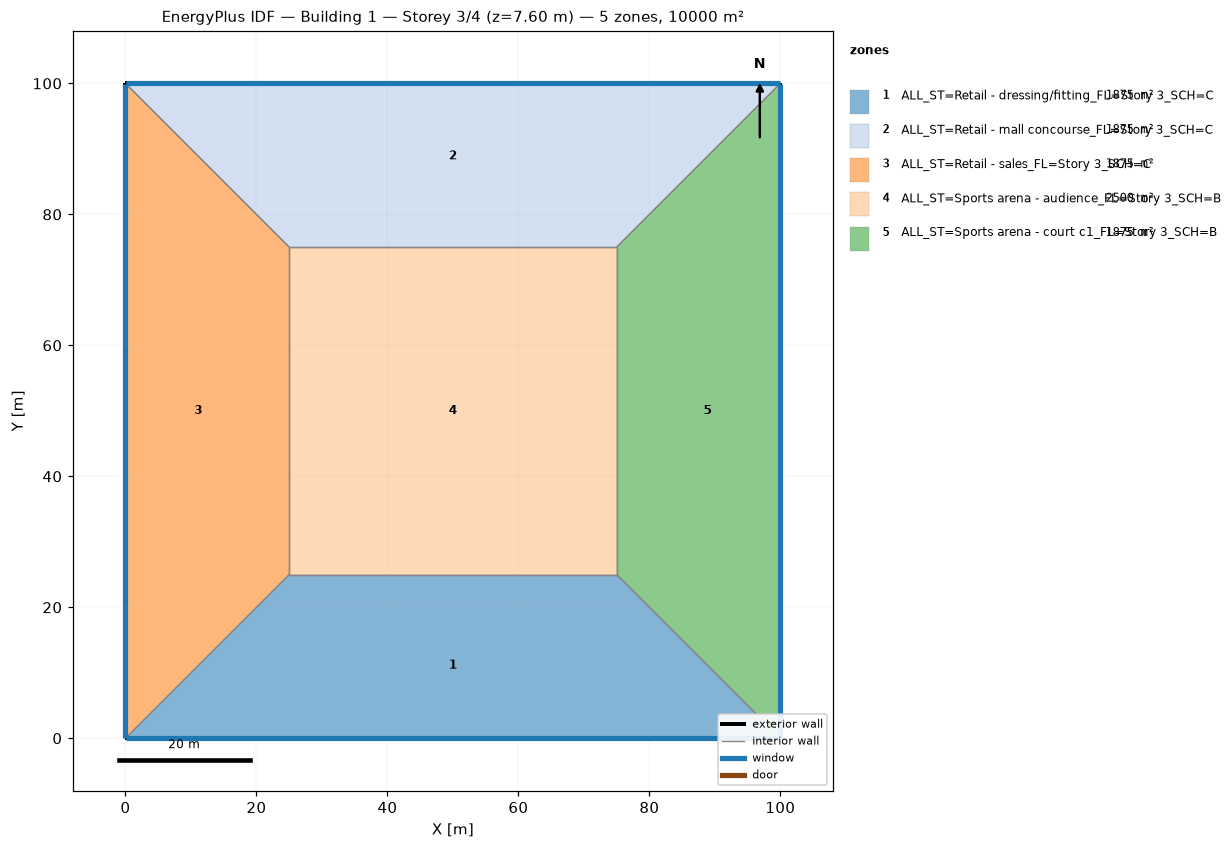
=== STOREY PLAN SPEC (per zone: floor XY polygon, exterior-wall plan segments, windows/doors) ===
zone 1: ALL_ST=Retail - dressing/fitting_FL=Story 3_SCH=C  (1875.0 m²)
  floor: (100.00, 0.00) (0.00, 0.00) (25.00, 25.00) (75.00, 25.00)
  exterior wall: (0.00, 0.00) – (100.00, 0.00)  [100.0 m]
    window: (0.03, 0.00) – (99.97, 0.00)  [95.0 m²]
  interior walls: 3
zone 2: ALL_ST=Retail - mall concourse_FL=Story 3_SCH=C  (1875.0 m²)
  floor: (0.00, 100.00) (100.00, 100.00) (75.00, 75.00) (25.00, 75.00)
  exterior wall: (100.00, 100.00) – (0.00, 100.00)  [100.0 m]
    window: (99.97, 100.00) – (0.03, 100.00)  [95.0 m²]
  interior walls: 3
zone 3: ALL_ST=Retail - sales_FL=Story 3_SCH=C  (1875.0 m²)
  floor: (0.00, 0.00) (0.00, 100.00) (25.00, 75.00) (25.00, 25.00)
  exterior wall: (0.00, 100.00) – (0.00, 0.00)  [100.0 m]
    window: (0.00, 99.97) – (0.00, 0.03)  [95.0 m²]
  interior walls: 3
zone 4: ALL_ST=Sports arena - audience_FL=Story 3_SCH=B  (2500.0 m²)
  floor: (25.00, 25.00) (25.00, 75.00) (75.00, 75.00) (75.00, 25.00)
  interior walls: 4
zone 5: ALL_ST=Sports arena - court c1_FL=Story 3_SCH=B  (1875.0 m²)
  floor: (100.00, 100.00) (100.00, 0.00) (75.00, 25.00) (75.00, 75.00)
  exterior wall: (100.00, 0.00) – (100.00, 100.00)  [100.0 m]
    window: (100.00, 0.03) – (100.00, 99.97)  [95.0 m²]
  interior walls: 3

=== DERIVED (storey summary) ===
Building: Building 1
Storey: 3 of 4  (floor level z = 7.60 m)
Storey gross floor area: 10000.0 m²
Zones on this storey: 5
  - ALL_ST=Retail - dressing/fitting_FL=Story 3_SCH=C: floor 1875.0 m²; exterior wall 100.0 m (380.0 m²); 1 window(s) 95.0 m²; WWR 25.0%
  - ALL_ST=Retail - mall concourse_FL=Story 3_SCH=C: floor 1875.0 m²; exterior wall 100.0 m (380.0 m²); 1 window(s) 95.0 m²; WWR 25.0%
  - ALL_ST=Retail - sales_FL=Story 3_SCH=C: floor 1875.0 m²; exterior wall 100.0 m (380.0 m²); 1 window(s) 95.0 m²; WWR 25.0%
  - ALL_ST=Sports arena - audience_FL=Story 3_SCH=B: floor 2500.0 m²
  - ALL_ST=Sports arena - court c1_FL=Story 3_SCH=B: floor 1875.0 m²; exterior wall 100.0 m (380.0 m²); 1 window(s) 95.0 m²; WWR 25.0%
Zone adjacency (shared interzone walls):
  - ALL_ST=Retail - dressing/fitting_FL=Story 3_SCH=C ↔ ALL_ST=Retail - sales_FL=Story 3_SCH=C
  - ALL_ST=Retail - dressing/fitting_FL=Story 3_SCH=C ↔ ALL_ST=Sports arena - audience_FL=Story 3_SCH=B
  - ALL_ST=Retail - dressing/fitting_FL=Story 3_SCH=C ↔ ALL_ST=Sports arena - court c1_FL=Story 3_SCH=B
  - ALL_ST=Retail - mall concourse_FL=Story 3_SCH=C ↔ ALL_ST=Retail - sales_FL=Story 3_SCH=C
  - ALL_ST=Retail - mall concourse_FL=Story 3_SCH=C ↔ ALL_ST=Sports arena - audience_FL=Story 3_SCH=B
  - ALL_ST=Retail - mall concourse_FL=Story 3_SCH=C ↔ ALL_ST=Sports arena - court c1_FL=Story 3_SCH=B
  - ALL_ST=Retail - sales_FL=Story 3_SCH=C ↔ ALL_ST=Sports arena - audience_FL=Story 3_SCH=B
  - ALL_ST=Sports arena - audience_FL=Story 3_SCH=B ↔ ALL_ST=Sports arena - court c1_FL=Story 3_SCH=B